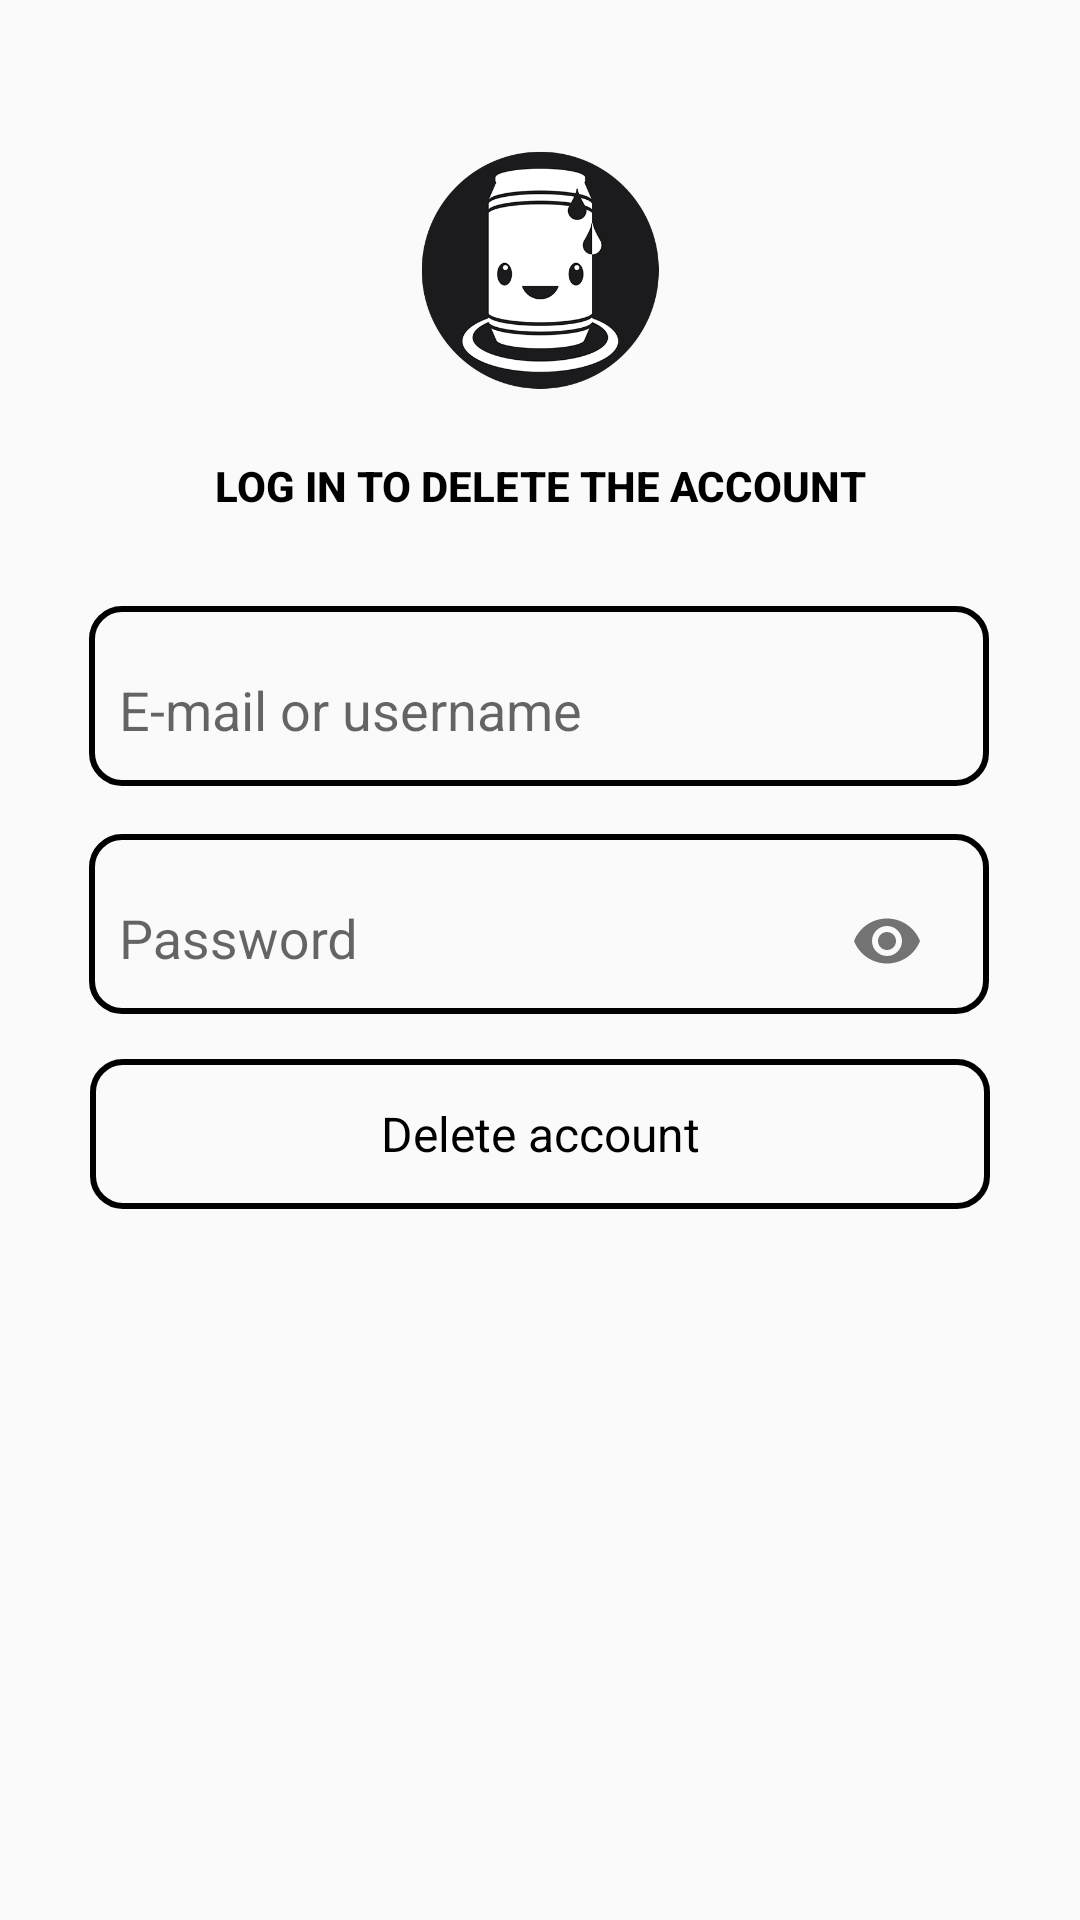

The Android layout XML behind this screen, and the referenced resources:
<!-- AndroidManifest.xml: activity theme AppTheme -->
<!-- res/layout/activity_delete_account.xml -->
<?xml version="1.0" encoding="utf-8"?>
<android.support.constraint.ConstraintLayout xmlns:android="http://schemas.android.com/apk/res/android"
    xmlns:app="http://schemas.android.com/apk/res-auto"
    xmlns:tools="http://schemas.android.com/tools"
    android:layout_width="match_parent"
    android:layout_height="match_parent"
    android:id="@+id/login_activity"
    tools:context="com.fast0n.beercoasterscollection.LoginActivity">

    <ImageView
        android:id="@+id/imageView"
        android:layout_width="80dp"
        android:layout_height="80dp"
        android:layout_marginEnd="8dp"
        android:layout_marginStart="8dp"
        android:layout_marginTop="50dp"
        app:layout_constraintEnd_toEndOf="parent"
        app:layout_constraintStart_toStartOf="parent"
        app:layout_constraintTop_toTopOf="parent"
        app:srcCompat="@drawable/drawable" />

    <TextView
        android:id="@+id/textView"
        style="@style/Widget.AppCompat.Button.Borderless"
        android:layout_width="wrap_content"
        android:layout_height="wrap_content"
        android:layout_marginEnd="8dp"
        android:layout_marginStart="8dp"
        android:layout_marginTop="8dp"
        android:text="@string/delete_account_two"
        android:textColor="@android:color/black"
        android:textStyle="bold"
        app:layout_constraintEnd_toEndOf="parent"
        app:layout_constraintStart_toStartOf="parent"
        app:layout_constraintTop_toBottomOf="@+id/imageView" />


    <android.support.design.widget.TextInputLayout
        android:id="@+id/widget"
        android:layout_width="300dp"
        android:layout_height="60dp"
        android:layout_marginEnd="8dp"
        android:layout_marginStart="8dp"
        android:layout_marginTop="16dp"
        android:background="@drawable/button_border"
        android:textColor="@android:color/black"
        app:layout_constraintEnd_toEndOf="parent"
        app:layout_constraintHorizontal_bias="0.494"
        app:layout_constraintStart_toStartOf="parent"
        app:layout_constraintTop_toBottomOf="@+id/textView">

        <android.support.design.widget.TextInputEditText
            android:id="@+id/editText"
            android:layout_width="match_parent"
            android:layout_height="match_parent"
            android:background="@android:color/transparent"
            android:hint="@string/login_email"
            android:autofillHints="username"
            android:importantForAutofill="yesExcludeDescendants"
            android:inputType="textFilter|textEmailAddress|textAutoComplete|textAutoCorrect"
            android:focusable="false" />

    </android.support.design.widget.TextInputLayout>


    <android.support.design.widget.TextInputLayout
        android:id="@+id/widget1"
        android:layout_width="300dp"
        android:layout_height="60dp"
        android:layout_marginEnd="8dp"
        android:layout_marginStart="8dp"
        android:layout_marginTop="16dp"
        android:background="@drawable/button_border"
        android:textColor="@android:color/black"
        app:layout_constraintEnd_toEndOf="parent"
        app:layout_constraintHorizontal_bias="0.494"
        app:layout_constraintStart_toStartOf="parent"
        app:layout_constraintTop_toBottomOf="@+id/widget"
        app:passwordToggleEnabled="true"
        app:errorEnabled="true">

        <android.support.design.widget.TextInputEditText
            android:id="@+id/editText2"
            android:layout_width="match_parent"
            android:layout_height="wrap_content"
            android:background="@android:color/transparent"
            android:focusable="false"
            android:hint="@string/password"
            android:autofillHints="password"
            android:importantForAutofill="yesExcludeDescendants"
            android:inputType="textPassword" />
    </android.support.design.widget.TextInputLayout>




    <Button
        android:id="@+id/button"
        android:layout_width="300dp"
        android:layout_height="50dp"
        android:layout_marginEnd="8dp"
        android:layout_marginStart="8dp"
        android:layout_marginTop="15dp"
        android:background="@drawable/button_border"
        android:text="@string/delete_account_one"
        android:onClick="CheckFields"
        android:textAppearance="@style/TextAppearance.AppCompat.Widget.ActionMode.Subtitle"
        android:textColor="@android:color/black"
        app:layout_constraintEnd_toEndOf="parent"
        app:layout_constraintStart_toStartOf="parent"
        app:layout_constraintTop_toBottomOf="@+id/widget1" />

    <ProgressBar
        android:id="@+id/progressBar1"
        style="?android:attr/progressBarStyleLarge"
        android:layout_width="50dp"
        android:layout_height="50dp"
        android:layout_centerHorizontal="true"
        android:layout_marginEnd="8dp"
        android:layout_marginStart="8dp"
        app:layout_constraintEnd_toEndOf="parent"
        app:layout_constraintHorizontal_bias="0.498"
        app:layout_constraintStart_toStartOf="parent"
        app:layout_constraintTop_toTopOf="@+id/button"
        android:visibility="invisible"/>







</android.support.constraint.ConstraintLayout>
<!-- resources referenced by this layout -->
<resources>
  <!-- drawable button_border (drawable) -->
  <?xml version="1.0" encoding="utf-8"?>
  <shape xmlns:android="http://schemas.android.com/apk/res/android" android:shape="rectangle" >
  	<stroke android:width="2dp" android:color="@color/colorAccent" />
  	<corners android:radius="10dp" />
  	<padding android:left="10dp" android:top="10dp" android:right="10dp" android:bottom="10dp" />
  </shape>
  <!-- drawable drawable: png bitmap (drawable-v24, 46532 bytes) -->
  <string name="delete_account_one">Delete account</string>
  <string name="delete_account_two">Log in to delete the account</string>
  <string name="login_email">E-mail or username</string>
  <string name="password">Password</string>
  <style name="AppTheme" parent="Theme.AppCompat.Light">
          
          <item name="actionBarStyle">@style/MyActionBar</item>
          <item name="colorAccent">@color/colorAccent</item>
          <item name="colorPrimaryDark">@color/colorPrimaryDark</item>
          <item name="android:windowLightStatusBar">true</item>
          <item name="android:navigationBarColor">#7F545454</item>
      </style>
  <color name="colorAccent">#000000</color>
  <style name="MyActionBar" parent="@style/Widget.AppCompat.Light.ActionBar.Solid.Inverse">
          <item name="background">@color/colorPrimary</item>
          <item name="titleTextStyle">@style/MyActionBarTitle</item>
      </style>
  <color name="colorPrimaryDark">#f0f0f0</color>
  <color name="colorPrimary">#fafafa</color>
  <style name="MyActionBarTitle" parent="@style/TextAppearance.AppCompat.Widget.ActionBar.Title">
          <item name="android:textColor">@color/colorAccent</item>
      </style>
</resources>
